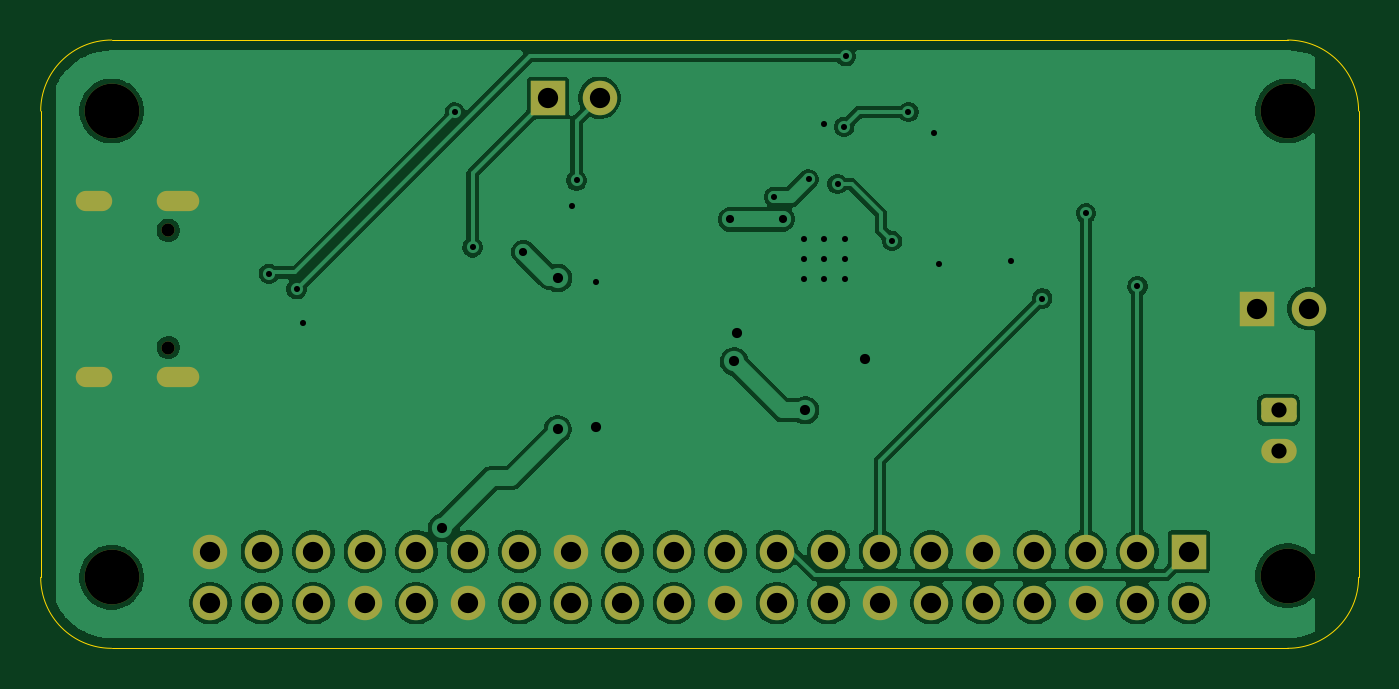
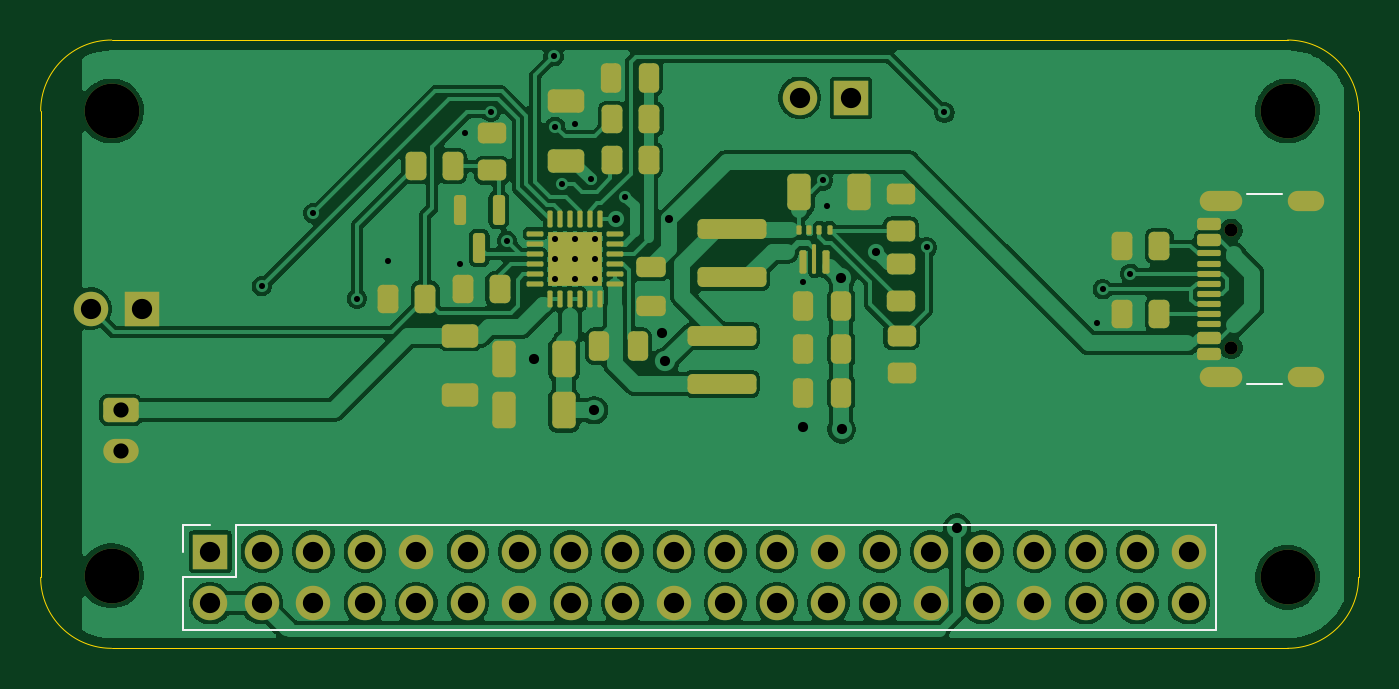
Circuit board: 11 layer files. Board 65.0 x 30.0 mm.
- bottom_copper: RPZero-Carrier-2-B_Cu.gbl (134871 bytes)
- bottom_mask: RPZero-Carrier-2-B_Mask.gbs (8195 bytes)
- paste: RPZero-Carrier-2-B_Paste.gbp (6700 bytes)
- bottom_silk: RPZero-Carrier-2-B_Silkscreen.gbo (8757 bytes)
- outline: RPZero-Carrier-2-Edge_Cuts.gm1 (1005 bytes)
- top_copper: RPZero-Carrier-2-F_Cu.gtl (85676 bytes)
- top_mask: RPZero-Carrier-2-F_Mask.gts (2934 bytes)
- paste: RPZero-Carrier-2-F_Paste.gtp (469 bytes)
- top_silk: RPZero-Carrier-2-F_Silkscreen.gto (2944 bytes)
- drill: RPZero-Carrier-2-NPTH.drl (478 bytes)
- drill: RPZero-Carrier-2-PTH.drl (2186 bytes)

=== bottom_copper: RPZero-Carrier-2-B_Cu.gbl (134871 bytes, source omitted) ===
=== bottom_mask: RPZero-Carrier-2-B_Mask.gbs (8195 bytes, source omitted) ===
=== paste: RPZero-Carrier-2-B_Paste.gbp (6700 bytes, source omitted) ===
=== bottom_silk: RPZero-Carrier-2-B_Silkscreen.gbo (8757 bytes, source omitted) ===
=== outline: RPZero-Carrier-2-Edge_Cuts.gm1 ===
%TF.GenerationSoftware,KiCad,Pcbnew,10.0.7*%
%TF.CreationDate,2026-11-08T11:43:31-06:00*%
%TF.ProjectId,RPZero-Carrier-recovered,52505a65-726f-42d4-9361-72726965722d,rev?*%
%TF.SameCoordinates,Original*%
%TF.FileFunction,Profile,NP*%
%FSLAX46Y46*%
G04 Gerber Fmt 4.6, Leading zero omitted, Abs format (unit mm)*
G04 Created by KiCad (PCBNEW 10.0.7) date 2026-11-08 11:43:31*
%MOMM*%
%LPD*%
G01*
G04 APERTURE LIST*
%TA.AperFunction,Profile*%
%ADD10C,0.050000*%
%TD*%
G04 APERTURE END LIST*
D10*
X103500000Y-100000000D02*
X161500000Y-100000000D01*
X100000000Y-73500000D02*
X100000000Y-96500000D01*
X161500000Y-70000000D02*
X103500000Y-70000000D01*
X165000000Y-96500000D02*
X165000000Y-73500000D01*
X165000000Y-96500000D02*
G75*
G02*
X161500000Y-100000000I-3500000J0D01*
G01*
X103500000Y-100000000D02*
G75*
G02*
X100000000Y-96500000I0J3500000D01*
G01*
X100000000Y-73500000D02*
G75*
G02*
X103500000Y-70000000I3500000J0D01*
G01*
X161500000Y-70000000D02*
G75*
G02*
X165000000Y-73500000I0J-3500000D01*
G01*
M02*

=== top_copper: RPZero-Carrier-2-F_Cu.gtl (85676 bytes, source omitted) ===
=== top_mask: RPZero-Carrier-2-F_Mask.gts (2934 bytes, source withheld) ===
=== paste: RPZero-Carrier-2-F_Paste.gtp ===
%TF.GenerationSoftware,KiCad,Pcbnew,10.0.7*%
%TF.CreationDate,2026-11-08T11:43:30-06:00*%
%TF.ProjectId,RPZero-Carrier-recovered,52505a65-726f-42d4-9361-72726965722d,rev?*%
%TF.SameCoordinates,Original*%
%TF.FileFunction,Paste,Top*%
%TF.FilePolarity,Positive*%
%FSLAX46Y46*%
G04 Gerber Fmt 4.6, Leading zero omitted, Abs format (unit mm)*
G04 Created by KiCad (PCBNEW 10.0.7) date 2026-11-08 11:43:30*
%MOMM*%
%LPD*%
G01*
G04 APERTURE LIST*
G04 APERTURE END LIST*
M02*

=== top_silk: RPZero-Carrier-2-F_Silkscreen.gto (2944 bytes, source withheld) ===
=== drill: RPZero-Carrier-2-NPTH.drl ===
M48
; DRILL file KiCad 10.0.7 date 2026-11-08T11:43:40
; FORMAT={-:-/ absolute / metric / decimal}
; #@! TF.CreationDate,2026-11-08T11:43:40-06:00
; #@! TF.GenerationSoftware,Kicad,Pcbnew,10.0.7
; #@! TF.FileFunction,NonPlated,1,2,NPTH
FMAT,2
METRIC
; #@! TA.AperFunction,NonPlated,NPTH,ComponentDrill
T1C0.650
; #@! TA.AperFunction,NonPlated,NPTH,ComponentDrill
T2C2.700
%
G90
G05
T1
X106.29Y-79.385
X106.29Y-85.165
T2
X103.5Y-73.5
X103.5Y-96.5
X161.5Y-73.5
X161.5Y-96.425
M30

=== drill: RPZero-Carrier-2-PTH.drl ===
M48
; DRILL file KiCad 10.0.7 date 2026-11-08T11:43:40
; FORMAT={-:-/ absolute / metric / decimal}
; #@! TF.CreationDate,2026-11-08T11:43:40-06:00
; #@! TF.GenerationSoftware,Kicad,Pcbnew,10.0.7
; #@! TF.FileFunction,Plated,1,2,PTH
FMAT,2
METRIC
; #@! TA.AperFunction,Plated,PTH,ViaDrill
T1C0.300
; #@! TA.AperFunction,Plated,PTH,ComponentDrill
T2C0.300
; #@! TA.AperFunction,Plated,PTH,ViaDrill
T3C0.400
; #@! TA.AperFunction,Plated,PTH,ViaDrill
T4C0.500
; #@! TA.AperFunction,Plated,PTH,ComponentDrill
T5C0.600
; #@! TA.AperFunction,Plated,PTH,ComponentDrill
T6C0.750
; #@! TA.AperFunction,Plated,PTH,ComponentDrill
T7C1.000
%
G90
G05
T1
X111.25Y-81.525
X112.621Y-82.292
X112.925Y-83.95
X120.422Y-73.572
X121.3Y-80.225
X126.2Y-78.203
X126.428Y-76.925
X127.39Y-81.915
X136.175Y-77.725
X137.874Y-76.875
X138.65Y-74.15
X139.3Y-77.1
X139.625Y-74.275
X139.7Y-70.8
X142.0Y-79.9
X142.8Y-73.55
X144.048Y-74.602
X144.325Y-81.05
X147.85Y-80.9
X149.4Y-82.75
X151.555Y-78.545
X154.09Y-82.14
T2
X137.65Y-79.8
X137.65Y-80.8
X137.65Y-81.8
X138.65Y-79.8
X138.65Y-80.8
X138.65Y-81.8
X139.65Y-79.8
X139.65Y-80.8
X139.65Y-81.8
T3
X123.8Y-80.45
X134.0Y-78.85
X136.61Y-78.825
T4
X119.8Y-94.05
X125.5Y-89.2
X125.512Y-81.733
X127.412Y-89.087
X134.2Y-85.85
X134.364Y-84.459
X137.71Y-88.26
X140.65Y-85.75
T6
X161.05Y-88.25
X161.05Y-90.25
T7
X108.37Y-95.23
X108.37Y-97.77
X110.91Y-95.23
X110.91Y-97.77
X113.45Y-95.23
X113.45Y-97.77
X115.99Y-95.23
X115.99Y-97.77
X118.53Y-95.23
X118.53Y-97.77
X121.07Y-95.23
X121.07Y-97.77
X123.61Y-95.23
X123.61Y-97.77
X125.025Y-72.85
X126.15Y-95.23
X126.15Y-97.77
X127.565Y-72.85
X128.69Y-95.23
X128.69Y-97.77
X131.23Y-95.23
X131.23Y-97.77
X133.77Y-95.23
X133.77Y-97.77
X136.31Y-95.23
X136.31Y-97.77
X138.85Y-95.23
X138.85Y-97.77
X141.39Y-95.23
X141.39Y-97.77
X143.93Y-95.23
X143.93Y-97.77
X146.47Y-95.23
X146.47Y-97.77
X149.01Y-95.23
X149.01Y-97.77
X151.55Y-95.23
X151.55Y-97.77
X154.09Y-95.23
X154.09Y-97.77
X156.63Y-95.23
X156.63Y-97.77
X160.0Y-83.25
X162.54Y-83.25
T5
G00X102.21Y-77.955
M15
G01X103.01Y-77.955
M16
G05
G00X102.21Y-86.595
M15
G01X103.01Y-86.595
M16
G05
G00X106.24Y-77.955
M15
G01X107.34Y-77.955
M16
G05
G00X106.24Y-86.595
M15
G01X107.34Y-86.595
M16
G05
M30
